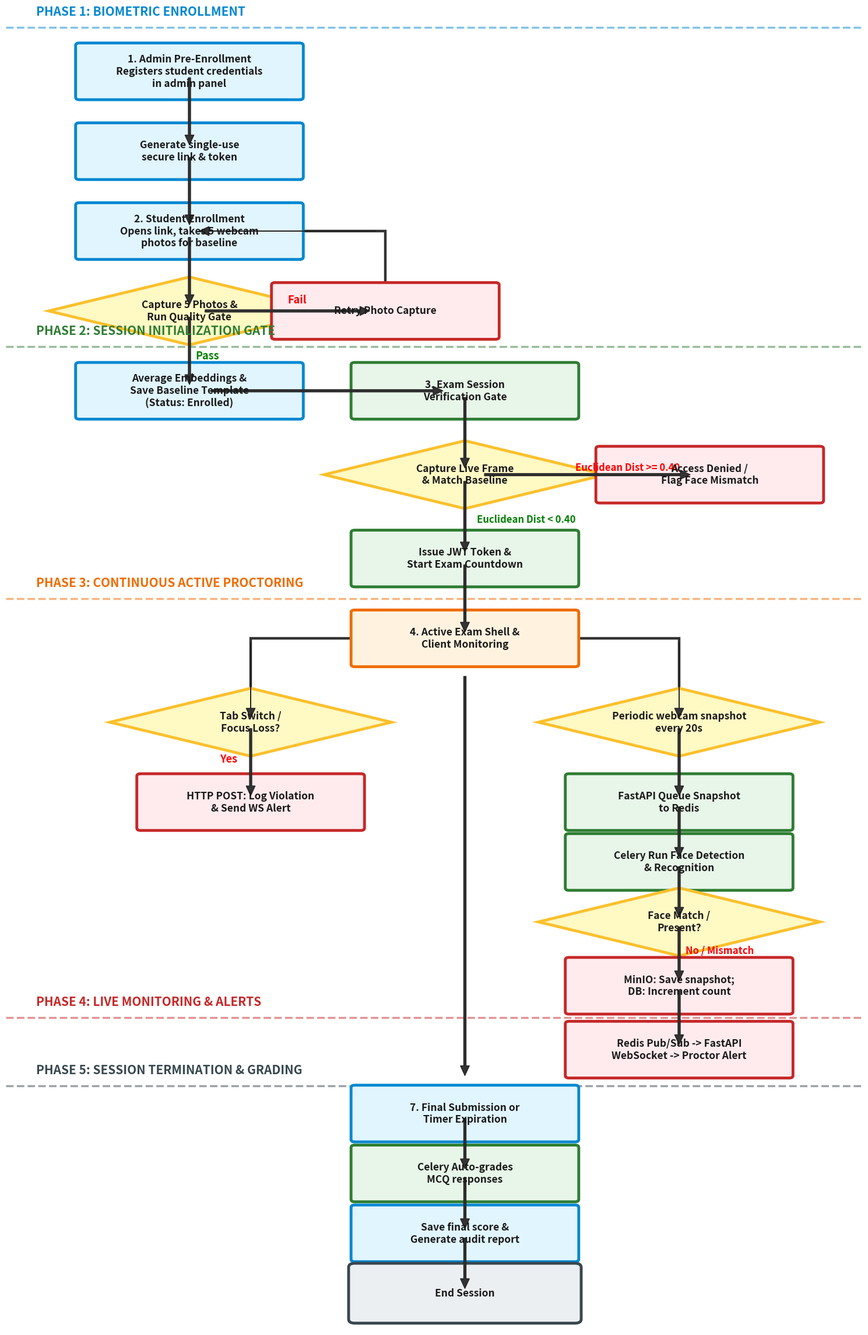

The script that saved this image: (Note: this script raises an exception after producing the figure.)
import matplotlib.pyplot as plt
import matplotlib.patches as patches
import matplotlib.path as mpath
import numpy as np

# Set up figure
fig, ax = plt.subplots(figsize=(15, 23))
ax.set_xlim(-1, 13)
ax.set_ylim(-17, 16)
ax.axis('off')

# Color palette (soft, professional pastel)
colors = {
    'start_end': '#ECEFF1',     # Light Grey
    'start_end_border': '#37474F',
    'enroll': '#E1F5FE',        # Soft Blue
    'enroll_border': '#0288D1',
    'gate': '#E8F5E9',          # Soft Green
    'gate_border': '#2E7D32',
    'active': '#FFF3E0',        # Soft Orange
    'active_border': '#EF6C00',
    'alert': '#FFEBEE',         # Soft Red
    'alert_border': '#C62828',
    'decision': '#FFF9C4',      # Soft Yellow
    'decision_border': '#FBC02D',
    'text_dark': '#1A1A1A',
    'text_light': '#FFFFFF'
}

def draw_node(ax, text, x, y, n_type='proc', color='#FFFFFF', border='#000000'):
    # Increased width and height for readability
    w, h = 3.6, 1.3
    if n_type in ['start', 'end']:
        # Draw rounded rectangle (start/end) with thick borders
        rect = patches.FancyBboxPatch((x - w/2, y - h/2), w, h, boxstyle="round,pad=0.1", facecolor=color, edgecolor=border, linewidth=3.5, zorder=3)
        ax.add_patch(rect)
    elif n_type == 'dec':
        # Draw diamond for decisions
        dw, dh = 2.3, 1.7
        pts = np.array([[x, y + dh/2], [x + dw, y], [x, y - dh/2], [x - dw, y]])
        diamond = patches.Polygon(pts, facecolor=color, edgecolor=border, linewidth=3.5, zorder=3)
        ax.add_patch(diamond)
    else:
        # Draw standard process node with thick borders
        rect = patches.FancyBboxPatch((x - w/2, y - h/2), w, h, boxstyle="round,pad=0.06", facecolor=color, edgecolor=border, linewidth=3.5, zorder=3)
        ax.add_patch(rect)
        
    # Text (Increased font size and bold weights for high contrast when zoomed out)
    fontsize = 12.5
    weight = 'bold'
    ax.text(x, y, text, ha='center', va='center', color=colors['text_dark'], fontsize=fontsize, zorder=4, weight=weight)

# Define Nodes (perfectly matching Chapter 3 Methodology text)
nodes = [
    # --- Enrollment Flow ---
    ('n1', '1. Admin Pre-Enrollment\nRegisters student credentials\nin admin panel', 2.0, 14.5, 'proc', colors['enroll'], colors['enroll_border']),
    ('n2', 'Generate single-use\nsecure link & token', 2.0, 12.5, 'proc', colors['enroll'], colors['enroll_border']),
    ('n3', '2. Student Enrollment\nOpens link, takes 5 webcam\nphotos for baseline', 2.0, 10.5, 'proc', colors['enroll'], colors['enroll_border']),
    ('n4', 'Capture 5 Photos &\nRun Quality Gate', 2.0, 8.5, 'dec', colors['decision'], colors['decision_border']),
    ('n4_retry', 'Retry Photo Capture', 5.2, 8.5, 'proc', colors['alert'], colors['alert_border']),
    ('n5', 'Average Embeddings &\nSave Baseline Template\n(Status: Enrolled)', 2.0, 6.5, 'proc', colors['enroll'], colors['enroll_border']),

    # --- Exam Session Verification Gate ---
    ('n6', '3. Exam Session\nVerification Gate', 6.5, 6.5, 'proc', colors['gate'], colors['gate_border']),
    ('n7', 'Capture Live Frame\n& Match Baseline', 6.5, 4.4, 'dec', colors['decision'], colors['decision_border']),
    ('n7_deny', 'Access Denied /\nFlag Face Mismatch', 10.5, 4.4, 'proc', colors['alert'], colors['alert_border']),
    ('n8', 'Issue JWT Token &\nStart Exam Countdown', 6.5, 2.3, 'proc', colors['gate'], colors['gate_border']),

    # --- Active Exam Shell ---
    ('n9', '4. Active Exam Shell &\nClient Monitoring', 6.5, 0.3, 'proc', colors['active'], colors['active_border']),

    # --- Branch A: Behavioral Monitoring ---
    ('n10_a', 'Tab Switch /\nFocus Loss?', 3.0, -1.8, 'dec', colors['decision'], colors['decision_border']),
    ('n10_a_log', 'HTTP POST: Log Violation\n& Send WS Alert', 3.0, -3.8, 'proc', colors['alert'], colors['alert_border']),

    # --- Branch B: Biometric Verification ---
    ('n10_b', 'Periodic webcam snapshot\nevery 20s', 10.0, -1.8, 'dec', colors['decision'], colors['decision_border']),
    ('n10_b_queue', 'FastAPI Queue Snapshot\nto Redis', 10.0, -3.8, 'proc', colors['gate'], colors['gate_border']),
    ('n10_b_celery', 'Celery Run Face Detection\n& Recognition', 10.0, -5.3, 'proc', colors['gate'], colors['gate_border']),
    ('n10_b_dec', 'Face Match /\nPresent?', 10.0, -6.8, 'dec', colors['decision'], colors['decision_border']),
    ('n10_b_log', 'MinIO: Save snapshot;\nDB: Increment count', 10.0, -8.4, 'proc', colors['alert'], colors['alert_border']),
    ('n10_b_alert', 'Redis Pub/Sub -> FastAPI\nWebSocket -> Proctor Alert', 10.0, -10.0, 'proc', colors['alert'], colors['alert_border']),

    # --- Exam Submission & Grading ---
    ('n12', '7. Final Submission or\nTimer Expiration', 6.5, -11.6, 'proc', colors['enroll'], colors['enroll_border']),
    ('n13', 'Celery Auto-grades\nMCQ responses', 6.5, -13.1, 'proc', colors['gate'], colors['gate_border']),
    ('n14', 'Save final score &\nGenerate audit report', 6.5, -14.6, 'proc', colors['enroll'], colors['enroll_border']),
    ('n15', 'End Session', 6.5, -16.1, 'end', colors['start_end'], colors['start_end_border'])
]

# Draw Nodes
for nid, text, x, y, n_type, col, border in nodes:
    draw_node(ax, text, x, y, n_type, col, border)

# Draw Arrows (Thicker and wider lines for zoom readability)
arrow_props = dict(facecolor='#333333', edgecolor='#222222', width=2.8, headwidth=11, shrink=0.08, zorder=1)

def draw_arrow(x1, y1, x2, y2):
    ax.annotate('', xy=(x2, y2), xytext=(x1, y1), arrowprops=arrow_props)

def draw_bend_arrow(x1, y1, xb, yb, x2, y2):
    # Connect with a path containing a bend
    path_data = [
        (mpath.Path.MOVETO, (x1, y1)),
        (mpath.Path.LINETO, (xb, yb)),
        (mpath.Path.LINETO, (x2, y2)),
    ]
    codes, verts = zip(*path_data)
    path = mpath.Path(verts, codes)
    patch = patches.PathPatch(path, facecolor='none', edgecolor='#333333', linewidth=3.2, zorder=1)
    ax.add_patch(patch)
    # Head arrow annotation
    ax.annotate('', xy=(x2, y2), xytext=(xb, yb), arrowprops=dict(facecolor='#333333', edgecolor='#222222', width=0.1, headwidth=11, shrink=0.05))

# Connect Enrollment
draw_arrow(2.0, 14.5, 2.0, 12.5) # n1 -> n2
draw_arrow(2.0, 12.5, 2.0, 10.5) # n2 -> n3
draw_arrow(2.0, 10.5, 2.0, 8.5)  # n3 -> n4

# Connect n4 decision (Capture 5 Photos & Run Quality Gate)
draw_arrow(2.0, 8.5, 2.0, 6.5)    # n4 -> n5 (Pass)
ax.text(2.1, 7.3, 'Pass', color='green', fontweight='bold', fontsize=13)
draw_arrow(2.0, 8.5, 5.2, 8.5)    # n4 -> n4_retry (Fail)
ax.text(3.6, 8.7, 'Fail', color='red', fontweight='bold', fontsize=13)

# Connect n4_retry back to n3 (Student Enrollment)
draw_bend_arrow(5.2, 8.5, 5.2, 10.5, 2.0, 10.5)

# Connect Enrollment to Exam login Gate
draw_arrow(2.0, 6.5, 6.5, 6.5)

# Connect Exam Session Verification Gate to diamond
draw_arrow(6.5, 6.5, 6.5, 4.4)

# Connect Verification Gate Decision (Match Baseline)
draw_arrow(6.5, 4.4, 6.5, 2.3)    # n7 -> n8 (Yes)
ax.text(6.7, 3.2, 'Euclidean Dist < 0.40', color='green', fontweight='bold', fontsize=12)
draw_arrow(6.5, 4.4, 10.5, 4.4)  # n7 -> n7_deny (No)
ax.text(8.3, 4.5, 'Euclidean Dist >= 0.40', color='red', fontweight='bold', fontsize=12)

# Connect success to Active Exam Shell
draw_arrow(6.5, 2.3, 6.5, 0.3)

# Connect Active Exam Shell to Branch A (Behavioral)
draw_bend_arrow(6.5, 0.3, 3.0, 0.3, 3.0, -1.8)
draw_arrow(3.0, -1.8, 3.0, -3.8) # n10_a -> n10_a_log
ax.text(2.5, -2.8, 'Yes', color='red', fontweight='bold', fontsize=13)

# Connect Active Exam Shell to Branch B (Biometrics)
draw_bend_arrow(6.5, 0.3, 10.0, 0.3, 10.0, -1.8)
draw_arrow(10.0, -1.8, 10.0, -3.8) # n10_b -> n10_b_queue
draw_arrow(10.0, -3.8, 10.0, -5.3) # n10_b_queue -> n10_b_celery
draw_arrow(10.0, -5.3, 10.0, -6.8) # n10_b_celery -> n10_b_dec
draw_arrow(10.0, -6.8, 10.0, -8.4) # n10_b_dec -> n10_b_log
ax.text(10.1, -7.6, 'No / Mismatch', color='red', fontweight='bold', fontsize=12)
draw_arrow(10.0, -8.4, 10.0, -10.0) # n10_b_log -> n10_b_alert

# Connect Active Exam Shell directly to submission path
draw_arrow(6.5, 0.3, 6.5, -11.6)

# Connect Submission to end
draw_arrow(6.5, -11.6, 6.5, -13.1)
draw_arrow(6.5, -13.1, 6.5, -14.6)
draw_arrow(6.5, -14.6, 6.5, -16.1)

# Add Phase Dividers & Titles (Increased sizes)
def draw_section_header(text, y, color):
    ax.axhline(y, color=color, linestyle='--', alpha=0.5, linewidth=2.5)
    ax.text(-0.5, y + 0.3, text, color=color, fontweight='bold', fontsize=15)

draw_section_header('PHASE 1: BIOMETRIC ENROLLMENT', 15.6, '#0288D1')
draw_section_header('PHASE 2: SESSION INITIALIZATION GATE', 7.6, '#2E7D32')
draw_section_header('PHASE 3: CONTINUOUS ACTIVE PROCTORING', 1.3, '#EF6C00')
draw_section_header('PHASE 4: LIVE MONITORING & ALERTS', -9.2, '#C62828')
draw_section_header('PHASE 5: SESSION TERMINATION & GRADING', -10.9, '#37474F')

plt.tight_layout()
# Saved with double resolution (600 DPI) for extreme zoom-in detail
plt.savefig('/Users/macbook/Documents/projects/Online-Exam-Anti-cheating-system/report/images/system_flowchart.png', dpi=600, bbox_inches='tight')
print("Flowchart image successfully created at report/images/system_flowchart.png")
